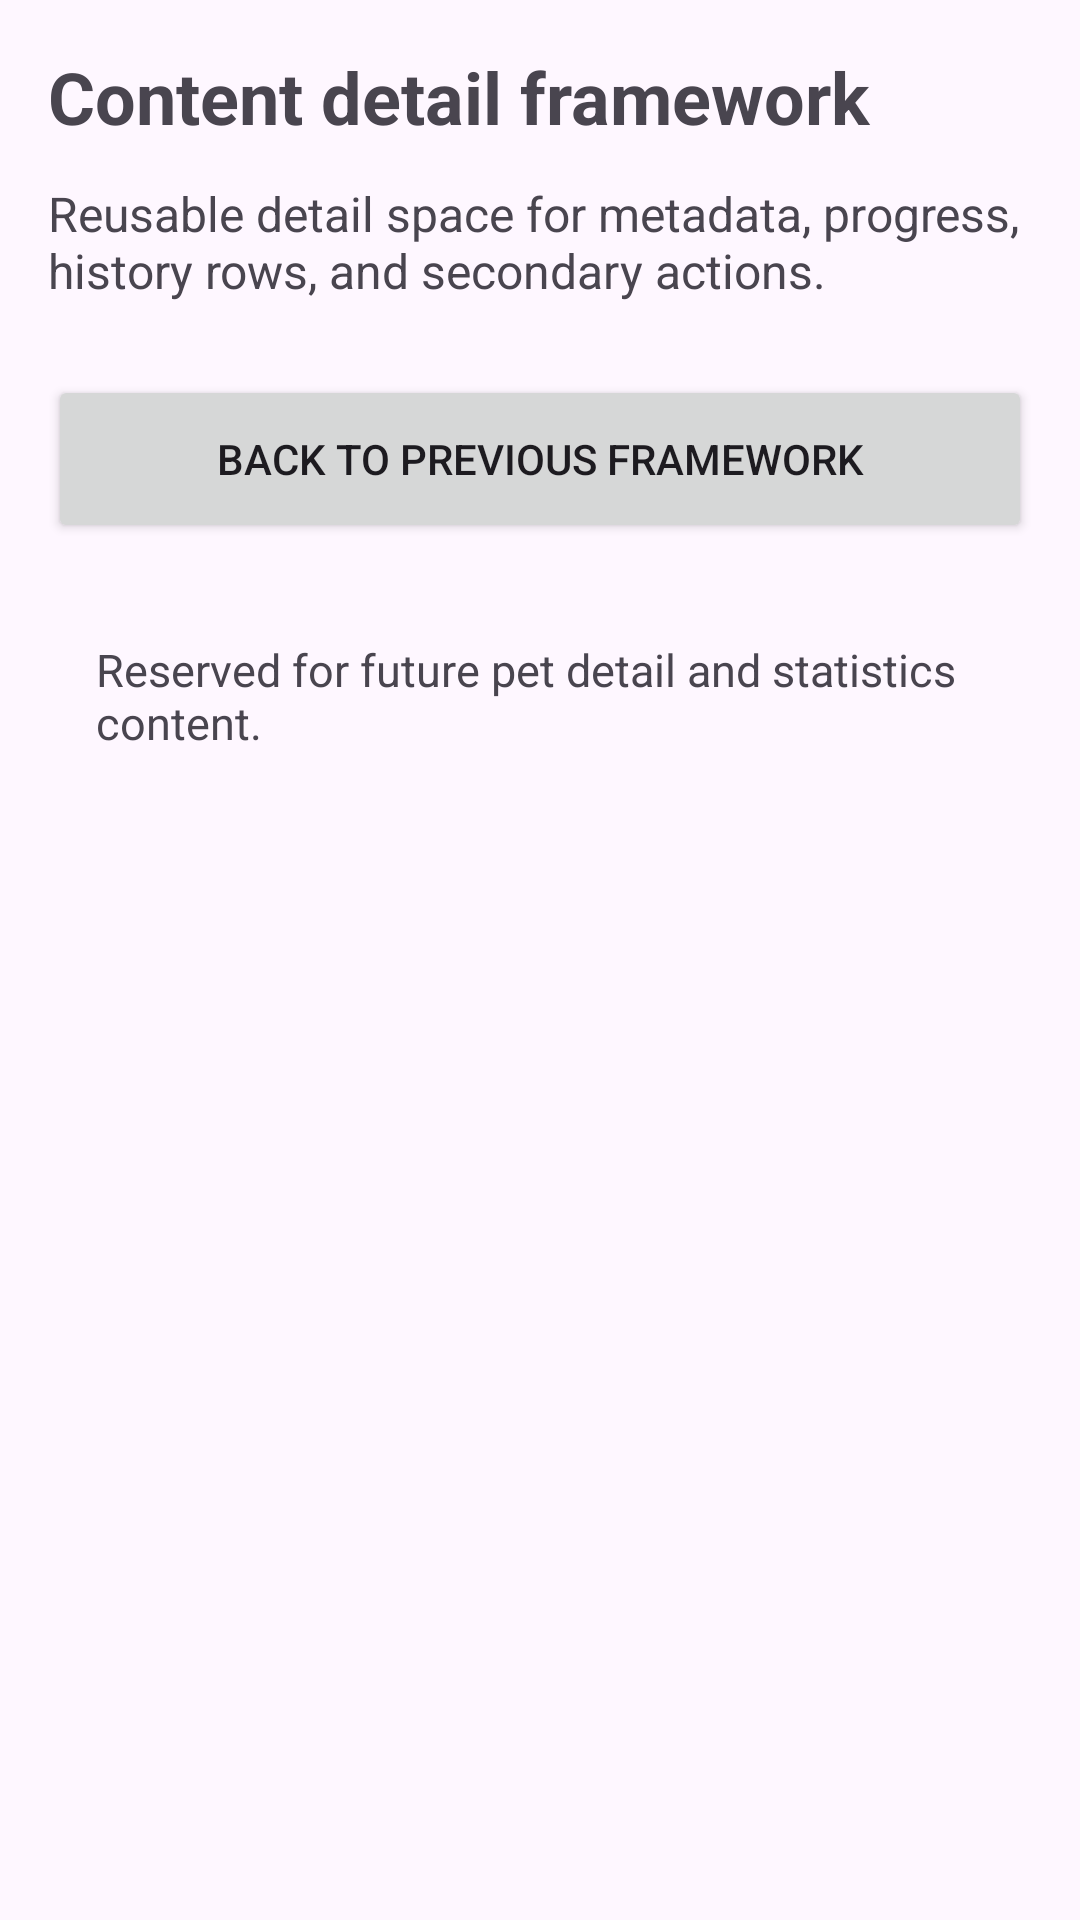

The Android layout XML behind this screen, and the referenced resources:
<!-- AndroidManifest.xml: application theme Theme.FocusPet -->
<!-- res/layout/fragment_second.xml -->
<?xml version="1.0" encoding="utf-8"?>
<androidx.core.widget.NestedScrollView xmlns:android="http://schemas.android.com/apk/res/android"
    xmlns:app="http://schemas.android.com/apk/res-auto"
    xmlns:tools="http://schemas.android.com/tools"
    android:layout_width="match_parent"
    android:layout_height="match_parent"
    tools:context=".SecondFragment">

    <androidx.constraintlayout.widget.ConstraintLayout
        android:layout_width="match_parent"
        android:layout_height="match_parent"
        android:background="@color/focuspet_surface"
        android:padding="16dp">

        <TextView
            android:id="@+id/second_section_title"
            android:layout_width="0dp"
            android:layout_height="wrap_content"
            android:text="Content detail framework"
            android:textColor="@color/focuspet_purple_dark"
            android:textSize="24sp"
            android:textStyle="bold"
            app:layout_constraintEnd_toEndOf="parent"
            app:layout_constraintStart_toStartOf="parent"
            app:layout_constraintTop_toTopOf="parent" />

        <TextView
            android:id="@+id/second_section_description"
            android:layout_width="0dp"
            android:layout_height="wrap_content"
            android:layout_marginTop="12dp"
            android:text="Reusable detail space for metadata, progress, history rows, and secondary actions."
            android:textColor="@color/focuspet_muted_text"
            android:textSize="16sp"
            app:layout_constraintEnd_toEndOf="parent"
            app:layout_constraintStart_toStartOf="parent"
            app:layout_constraintTop_toBottomOf="@id/second_section_title" />

        <Button
            android:id="@+id/button_second"
            android:layout_width="0dp"
            android:layout_height="56dp"
            android:layout_marginTop="24dp"
            android:text="Back to previous framework"
            app:layout_constraintBottom_toTopOf="@id/textview_second"
            app:layout_constraintEnd_toEndOf="parent"
            app:layout_constraintStart_toStartOf="parent"
            app:layout_constraintTop_toBottomOf="@id/second_section_description" />

        <TextView
            android:id="@+id/textview_second"
            android:layout_width="0dp"
            android:layout_height="wrap_content"
            android:layout_marginTop="16dp"
            android:background="@drawable/bg_focuspet_card"
            android:padding="16dp"
            android:text="Reserved for future pet detail and statistics content."
            android:textColor="@color/focuspet_muted_text"
            android:textSize="15sp"
            app:layout_constraintBottom_toBottomOf="parent"
            app:layout_constraintEnd_toEndOf="parent"
            app:layout_constraintStart_toStartOf="parent"
            app:layout_constraintTop_toBottomOf="@id/button_second" />
    </androidx.constraintlayout.widget.ConstraintLayout>
</androidx.core.widget.NestedScrollView>
<!-- resources referenced by this layout -->
<resources>
  <!-- drawable bg_focuspet_card (drawable) -->
  <?xml version="1.0" encoding="utf-8"?>
  <shape xmlns:android="http://schemas.android.com/apk/res/android">
      <solid android:color="@color/focuspet_card" />
      <corners android:radius="@dimen/focuspet_card_radius" />
  </shape>
  <style name="Theme.FocusPet" parent="Base.Theme.FocusPet" />
  <dimen name="focuspet_card_radius">18dp</dimen>
  <style name="Base.Theme.FocusPet" parent="Theme.Material3.DayNight.NoActionBar">
          
          
      </style>
</resources>
